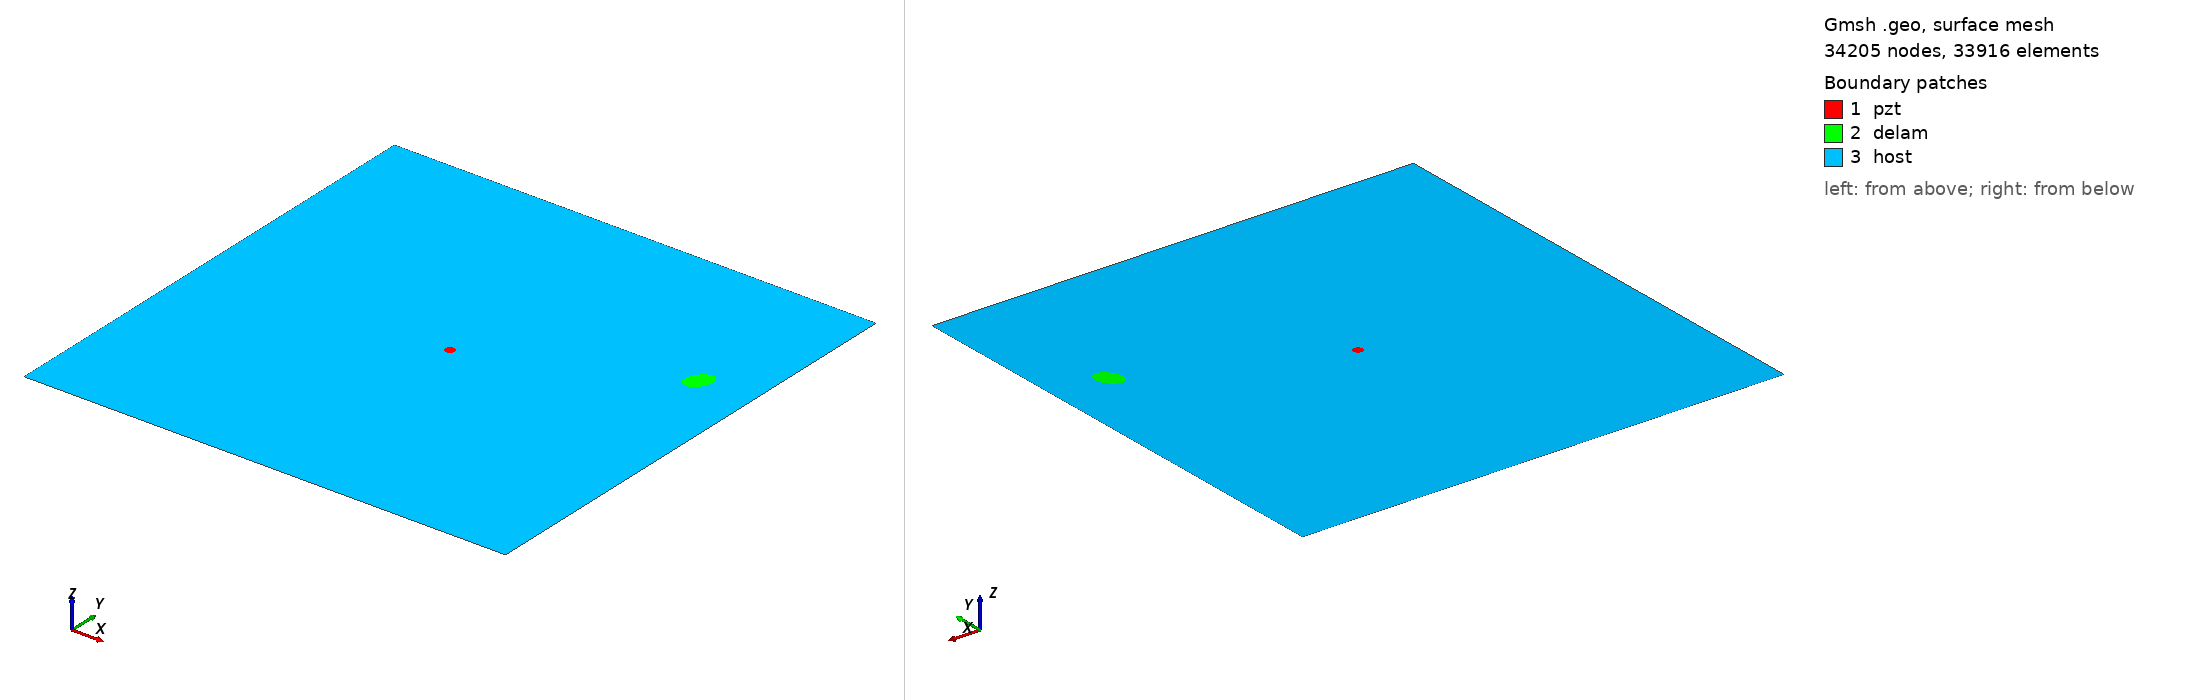

Gmsh geometry script, surface-meshed: 34205 nodes, 33916 surface elements. Boundary patches (legend numbers): 1 pzt, 2 delam, 3 host. Left view from above one corner, right view from below the opposite corner. Legend entries are the model's physical surfaces. The drawing asked Gmsh for element sizes between 1% and 20% of the model's largest extent; the script's own settings can give other sizes.

=== m2_168_delam1_position_no_69_a_15mm_b_10mm_angle_60.geo (drawn) ===
SetFactory("OpenCASCADE");
L=0.500000; 
W=0.500000; 
a=0.015000; 
b=0.010000; 
x=0.444444; 
y=0.333333; 
alpha=0.333333 *Pi; 
r=0.005000; 
xpzt=0.250000; 
ypzt=0.250000; 
//+
Point(1) = {0, 0, 0, 1.0};
//+
Point(2) = {L, 0, 0, 1.0};
//+
Point(3) = {L, W, 0, 1.0};
//+
Point(4) = {0, W, 0, 1.0};
//+
Line(1) = {1, 2};
//+
Line(2) = {2, 3};
//+
Line(3) = {3, 4};
//+
Line(4) = {4, 1};
//+
Circle(5) = {xpzt, ypzt, -0, r, 0, 2*Pi};
//+
Ellipse(6) = {x, y, -0, a, b, 0, 2*Pi};
//+
Rotate {{0, 0, 1}, {x, y, 0}, alpha} {
  Curve{6}; 
}
//+
Curve Loop(1) = {4, 1, 2, 3};
//+
Curve Loop(2) = {6};
//+
Curve Loop(3) = {5};
//+
Curve Loop(4) = {6};
//+
Curve Loop(5) = {5};
//+
Plane Surface(1) = {5};
//+
Plane Surface(2) = {4};
//+
Plane Surface(3) = {1, 2, 3};
//+
Point(9) = {xpzt, ypzt, 0, 1.0};
//+
Point{9} In Surface {1};// mesh node at centre of pzt
//+
Physical Surface("pzt") = {1};
//+
Physical Surface("delam") = {2};
//+
Physical Surface("host") = {3};

Mesh.Algorithm = 6; // Frontal
Mesh.CharacteristicLengthFactor = 0.070000;
Mesh.CharacteristicLengthMin = 0.001000;
Mesh.CharacteristicLengthMax = 0.200000;
Mesh.RecombineAll = 1; // Apply recombination algorithm
Mesh.SubdivisionAlgorithm = 1; // 1: all quadrangles
Mesh.Smoothing = 1;
